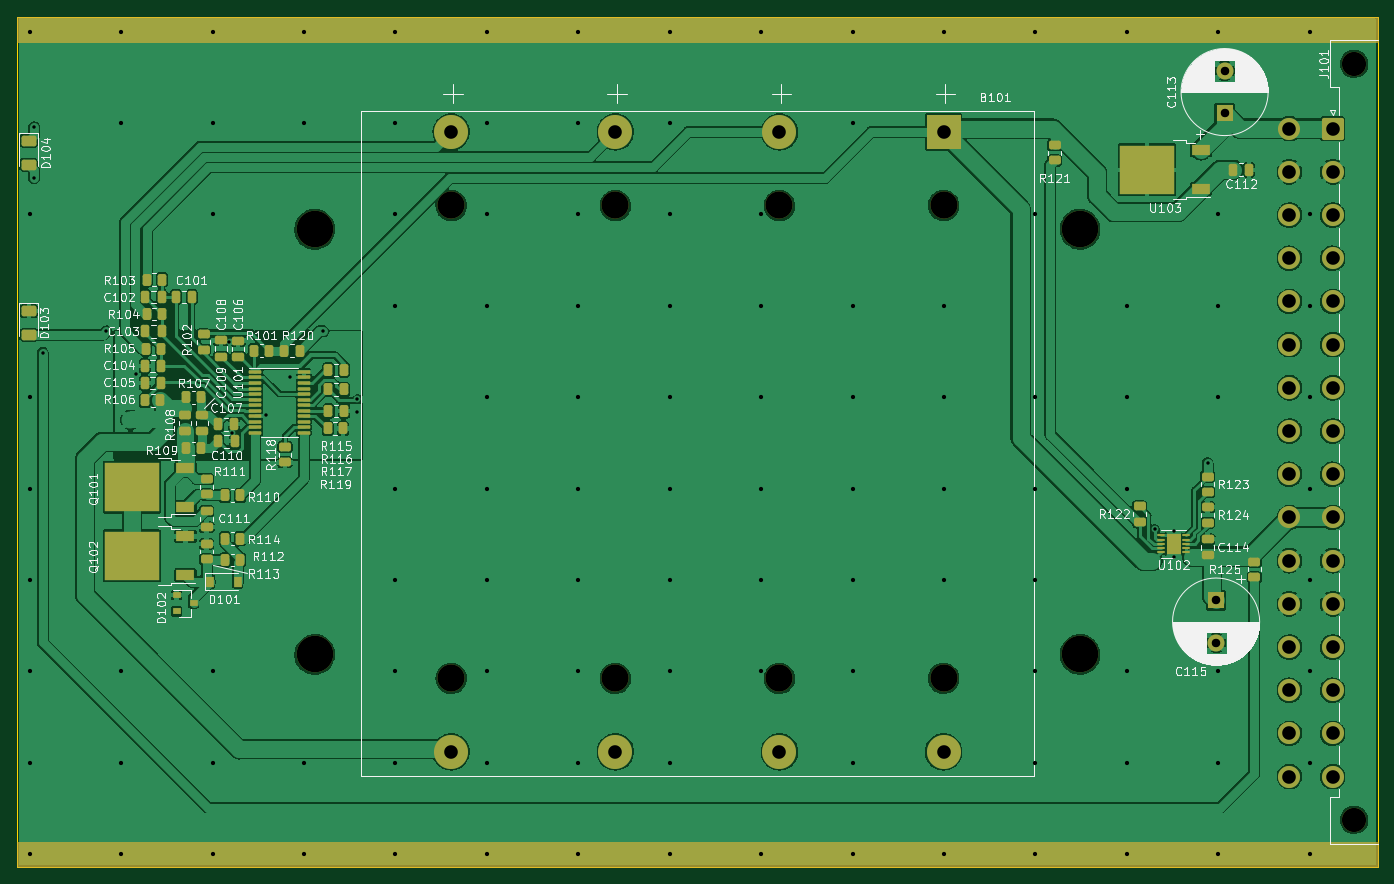
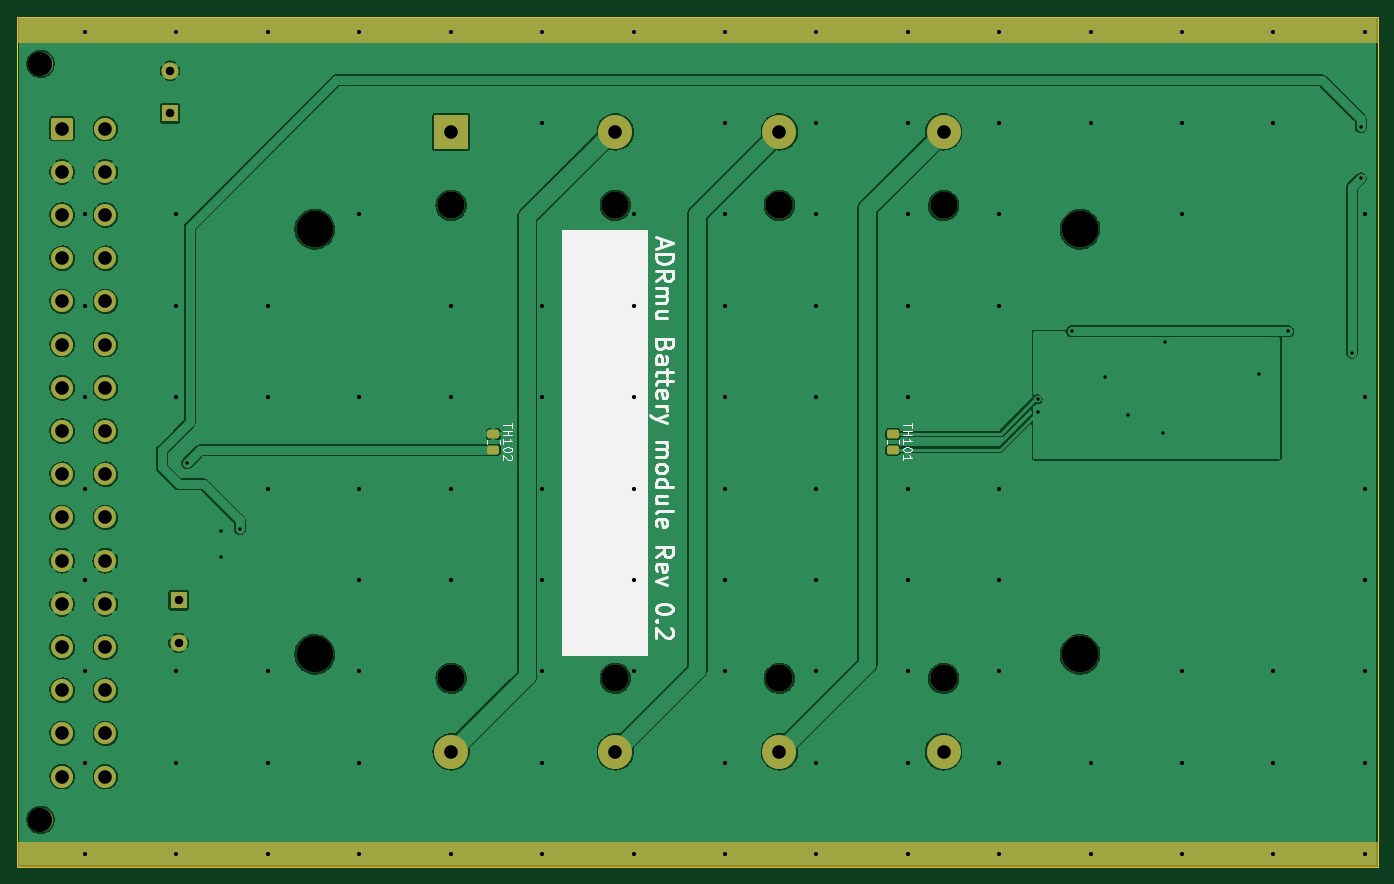
Circuit board: 11 layer files. Board 160.0 x 100.0 mm.
- bottom_copper: ADRmu_battery-B_Cu.gbr (218953 bytes)
- bottom_mask: ADRmu_battery-B_Mask.gbr (4092 bytes)
- paste: ADRmu_battery-B_Paste.gbr (1316 bytes)
- bottom_silk: ADRmu_battery-B_Silkscreen.gbr (10568 bytes)
- outline: ADRmu_battery-Edge_Cuts.gbr (731 bytes)
- top_copper: ADRmu_battery-F_Cu.gbr (381684 bytes)
- top_mask: ADRmu_battery-F_Mask.gbr (9908 bytes)
- paste: ADRmu_battery-F_Paste.gbr (7493 bytes)
- top_silk: ADRmu_battery-F_Silkscreen.gbr (92464 bytes)
- drill: ADRmu_battery-NPTH.drl (689 bytes)
- drill: ADRmu_battery-PTH.drl (3217 bytes)

=== bottom_copper: ADRmu_battery-B_Cu.gbr (218953 bytes, source omitted) ===
=== bottom_mask: ADRmu_battery-B_Mask.gbr ===
G04 #@! TF.GenerationSoftware,KiCad,Pcbnew,(6.0.0)*
G04 #@! TF.CreationDate,2022-04-07T22:49:51+02:00*
G04 #@! TF.ProjectId,ADRmu_battery,4144526d-755f-4626-9174-746572792e6b,0.2*
G04 #@! TF.SameCoordinates,Original*
G04 #@! TF.FileFunction,Soldermask,Bot*
G04 #@! TF.FilePolarity,Negative*
%FSLAX46Y46*%
G04 Gerber Fmt 4.6, Leading zero omitted, Abs format (unit mm)*
G04 Created by KiCad (PCBNEW (6.0.0)) date 2022-04-07 22:49:51*
%MOMM*%
%LPD*%
G01*
G04 APERTURE LIST*
G04 Aperture macros list*
%AMRoundRect*
0 Rectangle with rounded corners*
0 $1 Rounding radius*
0 $2 $3 $4 $5 $6 $7 $8 $9 X,Y pos of 4 corners*
0 Add a 4 corners polygon primitive as box body*
4,1,4,$2,$3,$4,$5,$6,$7,$8,$9,$2,$3,0*
0 Add four circle primitives for the rounded corners*
1,1,$1+$1,$2,$3*
1,1,$1+$1,$4,$5*
1,1,$1+$1,$6,$7*
1,1,$1+$1,$8,$9*
0 Add four rect primitives between the rounded corners*
20,1,$1+$1,$2,$3,$4,$5,0*
20,1,$1+$1,$4,$5,$6,$7,0*
20,1,$1+$1,$6,$7,$8,$9,0*
20,1,$1+$1,$8,$9,$2,$3,0*%
G04 Aperture macros list end*
%ADD10C,0.150000*%
%ADD11R,2.000000X2.000000*%
%ADD12C,2.000000*%
%ADD13C,4.300000*%
%ADD14C,3.200000*%
%ADD15R,4.000000X4.000000*%
%ADD16C,4.000000*%
%ADD17C,2.850000*%
%ADD18RoundRect,0.250000X-1.050000X1.050000X-1.050000X-1.050000X1.050000X-1.050000X1.050000X1.050000X0*%
%ADD19C,2.600000*%
%ADD20RoundRect,0.250000X-0.450000X0.262500X-0.450000X-0.262500X0.450000X-0.262500X0.450000X0.262500X0*%
G04 APERTURE END LIST*
D10*
X70000000Y-147000000D02*
X230000000Y-147000000D01*
X230000000Y-147000000D02*
X230000000Y-150000000D01*
X230000000Y-150000000D02*
X70000000Y-150000000D01*
X70000000Y-150000000D02*
X70000000Y-147000000D01*
G36*
X70000000Y-147000000D02*
G01*
X230000000Y-147000000D01*
X230000000Y-150000000D01*
X70000000Y-150000000D01*
X70000000Y-147000000D01*
G37*
X230000000Y-50000000D02*
X70000000Y-50000000D01*
X70000000Y-50000000D02*
X70000000Y-53000000D01*
X70000000Y-53000000D02*
X230000000Y-53000000D01*
X230000000Y-53000000D02*
X230000000Y-50000000D01*
G36*
X230000000Y-50000000D02*
G01*
X70000000Y-50000000D01*
X70000000Y-53000000D01*
X230000000Y-53000000D01*
X230000000Y-50000000D01*
G37*
D11*
G04 #@! TO.C,C115*
X211000000Y-118632323D03*
D12*
X211000000Y-123632323D03*
G04 #@! TD*
D11*
G04 #@! TO.C,C113*
X212000000Y-61367677D03*
D12*
X212000000Y-56367677D03*
G04 #@! TD*
D13*
G04 #@! TO.C,H104*
X195000000Y-75000000D03*
G04 #@! TD*
D14*
G04 #@! TO.C,B101*
X159650000Y-127805000D03*
X178950000Y-127805000D03*
X140350000Y-127805000D03*
X178950000Y-72195000D03*
X140350000Y-72195000D03*
X121050000Y-127805000D03*
X121050000Y-72195000D03*
X159650000Y-72195000D03*
D15*
X178950000Y-63550000D03*
D16*
X178950000Y-136450000D03*
X159650000Y-63550000D03*
X159650000Y-136450000D03*
X140350000Y-63550000D03*
X140350000Y-136450000D03*
X121050000Y-63550000D03*
X121050000Y-136450000D03*
G04 #@! TD*
D13*
G04 #@! TO.C,H101*
X195000000Y-125000000D03*
G04 #@! TD*
G04 #@! TO.C,H102*
X105000000Y-75000000D03*
G04 #@! TD*
D17*
G04 #@! TO.C,J101*
X227240000Y-144450000D03*
X227240000Y-55550000D03*
D18*
X224700000Y-63170000D03*
D19*
X224700000Y-68250000D03*
X224700000Y-73330000D03*
X224700000Y-78410000D03*
X224700000Y-83490000D03*
X224700000Y-88570000D03*
X224700000Y-93650000D03*
X224700000Y-98730000D03*
X224700000Y-103810000D03*
X224700000Y-108890000D03*
X224700000Y-113970000D03*
X224700000Y-119050000D03*
X224700000Y-124130000D03*
X224700000Y-129210000D03*
X224700000Y-134290000D03*
X224700000Y-139370000D03*
X219620000Y-63170000D03*
X219620000Y-68250000D03*
X219620000Y-73330000D03*
X219620000Y-78410000D03*
X219620000Y-83490000D03*
X219620000Y-88570000D03*
X219620000Y-93650000D03*
X219620000Y-98730000D03*
X219620000Y-103810000D03*
X219620000Y-108890000D03*
X219620000Y-113970000D03*
X219620000Y-119050000D03*
X219620000Y-124130000D03*
X219620000Y-129210000D03*
X219620000Y-134290000D03*
X219620000Y-139370000D03*
G04 #@! TD*
D13*
G04 #@! TO.C,H103*
X105000000Y-125000000D03*
G04 #@! TD*
D20*
G04 #@! TO.C,TH101*
X127000000Y-99087500D03*
X127000000Y-100912500D03*
G04 #@! TD*
G04 #@! TO.C,TH102*
X174000000Y-99087500D03*
X174000000Y-100912500D03*
G04 #@! TD*
M02*

=== paste: ADRmu_battery-B_Paste.gbr (1316 bytes, source withheld) ===
=== bottom_silk: ADRmu_battery-B_Silkscreen.gbr (10568 bytes, source omitted) ===
=== outline: ADRmu_battery-Edge_Cuts.gbr ===
G04 #@! TF.GenerationSoftware,KiCad,Pcbnew,(6.0.0)*
G04 #@! TF.CreationDate,2022-04-07T22:49:51+02:00*
G04 #@! TF.ProjectId,ADRmu_battery,4144526d-755f-4626-9174-746572792e6b,0.2*
G04 #@! TF.SameCoordinates,Original*
G04 #@! TF.FileFunction,Profile,NP*
%FSLAX46Y46*%
G04 Gerber Fmt 4.6, Leading zero omitted, Abs format (unit mm)*
G04 Created by KiCad (PCBNEW (6.0.0)) date 2022-04-07 22:49:51*
%MOMM*%
%LPD*%
G01*
G04 APERTURE LIST*
G04 #@! TA.AperFunction,Profile*
%ADD10C,0.100000*%
G04 #@! TD*
G04 APERTURE END LIST*
D10*
X230000000Y-50000000D02*
X70000000Y-50000000D01*
X70000000Y-50000000D02*
X70000000Y-150000000D01*
X70000000Y-150000000D02*
X230000000Y-150000000D01*
X230000000Y-150000000D02*
X230000000Y-50000000D01*
M02*

=== top_copper: ADRmu_battery-F_Cu.gbr (381684 bytes, source omitted) ===
=== top_mask: ADRmu_battery-F_Mask.gbr (9908 bytes, source omitted) ===
=== paste: ADRmu_battery-F_Paste.gbr (7493 bytes, source omitted) ===
=== top_silk: ADRmu_battery-F_Silkscreen.gbr (92464 bytes, source omitted) ===
=== drill: ADRmu_battery-NPTH.drl ===
M48
; DRILL file {KiCad (6.0.0)} date Thu Apr  7 22:49:53 2022
; FORMAT={-:-/ absolute / inch / decimal}
; #@! TF.CreationDate,2022-04-07T22:49:53+02:00
; #@! TF.GenerationSoftware,Kicad,Pcbnew,(6.0.0)
; #@! TF.FileFunction,NonPlated,1,2,NPTH
FMAT,2
INCH
; #@! TA.AperFunction,NonPlated,NPTH,ComponentDrill
T1C0.1122
; #@! TA.AperFunction,NonPlated,NPTH,ComponentDrill
T2C0.1260
; #@! TA.AperFunction,NonPlated,NPTH,ComponentDrill
T3C0.1693
%
G90
G05
T1
X8.9465Y-2.187
X8.9465Y-5.687
T2
X4.7657Y-2.8423
X4.7657Y-5.0317
X5.5256Y-2.8423
X5.5256Y-5.0317
X6.2854Y-2.8423
X6.2854Y-5.0317
X7.0453Y-2.8423
X7.0453Y-5.0317
T3
X4.1339Y-2.9528
X4.1339Y-4.9213
X7.6772Y-2.9528
X7.6772Y-4.9213
T0
M30

=== drill: ADRmu_battery-PTH.drl ===
M48
; DRILL file {KiCad (6.0.0)} date Thu Apr  7 22:49:53 2022
; FORMAT={-:-/ absolute / inch / decimal}
; #@! TF.CreationDate,2022-04-07T22:49:53+02:00
; #@! TF.GenerationSoftware,Kicad,Pcbnew,(6.0.0)
; #@! TF.FileFunction,Plated,1,2,PTH
FMAT,2
INCH
; #@! TA.AperFunction,Plated,PTH,ViaDrill
T1C0.0157
; #@! TA.AperFunction,Plated,PTH,ViaDrill
T2C0.0197
; #@! TA.AperFunction,Plated,PTH,ComponentDrill
T3C0.0394
; #@! TA.AperFunction,Plated,PTH,ComponentDrill
T4C0.0630
%
G90
G05
T1
X2.8346Y-2.4803
X2.8346Y-2.7165
X2.874Y-3.5236
X3.1693Y-3.4252
X3.3071Y-3.622
X3.7395Y-3.4746
X3.7495Y-3.8946
X3.9095Y-3.8146
X4.0195Y-3.6346
X4.1732Y-3.4252
X4.3307Y-3.7402
X4.3307Y-3.7992
X8.0236Y-4.342
X8.1102Y-4.3504
X8.1102Y-4.4685
X8.2677Y-4.0354
T2
X2.815Y-2.0374
X2.815Y-2.8839
X2.815Y-3.7303
X2.815Y-4.1535
X2.815Y-4.5768
X2.815Y-5.0
X2.815Y-5.4232
X2.815Y-5.8465
X3.2382Y-2.0374
X3.2382Y-2.4606
X3.2382Y-5.0
X3.2382Y-5.4232
X3.2382Y-5.8465
X3.6614Y-2.0374
X3.6614Y-2.4606
X3.6614Y-2.8839
X3.6614Y-5.0
X3.6614Y-5.4232
X3.6614Y-5.8465
X4.0846Y-2.0374
X4.0846Y-2.4606
X4.0846Y-5.4232
X4.0846Y-5.8465
X4.5079Y-2.0374
X4.5079Y-2.4606
X4.5079Y-2.8839
X4.5079Y-3.3071
X4.5079Y-4.1535
X4.5079Y-4.5768
X4.5079Y-5.0
X4.5079Y-5.4232
X4.5079Y-5.8465
X4.9311Y-2.0374
X4.9311Y-2.4606
X4.9311Y-2.8839
X4.9311Y-3.3071
X4.9311Y-3.7303
X4.9311Y-4.1535
X4.9311Y-4.5768
X4.9311Y-5.0
X4.9311Y-5.4232
X4.9311Y-5.8465
X5.3543Y-2.0374
X5.3543Y-2.4606
X5.3543Y-2.8839
X5.3543Y-3.3071
X5.3543Y-3.7303
X5.3543Y-4.1535
X5.3543Y-4.5768
X5.3543Y-5.0
X5.3543Y-5.4232
X5.3543Y-5.8465
X5.7776Y-2.0374
X5.7776Y-2.4606
X5.7776Y-2.8839
X5.7776Y-3.3071
X5.7776Y-3.7303
X5.7776Y-4.1535
X5.7776Y-4.5768
X5.7776Y-5.0
X5.7776Y-5.4232
X5.7776Y-5.8465
X6.2008Y-2.0374
X6.2008Y-2.8839
X6.2008Y-3.3071
X6.2008Y-3.7303
X6.2008Y-4.1535
X6.2008Y-4.5768
X6.2008Y-5.0
X6.2008Y-5.8465
X6.624Y-2.0374
X6.624Y-2.4606
X6.624Y-3.3071
X6.624Y-3.7303
X6.624Y-4.1535
X6.624Y-4.5768
X6.624Y-5.0
X6.624Y-5.4232
X6.624Y-5.8465
X7.0472Y-2.0374
X7.0472Y-3.3071
X7.0472Y-3.7303
X7.0472Y-4.1535
X7.0472Y-4.5768
X7.0472Y-5.8465
X7.4705Y-2.0374
X7.4705Y-2.8839
X7.4705Y-3.7303
X7.4705Y-4.1535
X7.4705Y-4.5768
X7.4705Y-5.0
X7.4705Y-5.4232
X7.4705Y-5.8465
X7.8937Y-2.0374
X7.8937Y-3.3071
X7.8937Y-3.7303
X7.8937Y-4.1535
X7.8937Y-5.0
X7.8937Y-5.4232
X7.8937Y-5.8465
X8.3169Y-2.0374
X8.3169Y-2.8839
X8.3169Y-3.3071
X8.3169Y-3.7303
X8.3169Y-5.0
X8.3169Y-5.4232
X8.3169Y-5.8465
X8.7402Y-2.0374
X8.7402Y-2.8839
X8.7402Y-3.3071
X8.7402Y-3.7303
X8.7402Y-4.1535
X8.7402Y-4.5768
X8.7402Y-5.0
X8.7402Y-5.4232
X8.7402Y-5.8465
T3
X8.3071Y-4.6706
X8.3071Y-4.8674
X8.3465Y-2.2192
X8.3465Y-2.4161
T4
X4.7657Y-2.502
X4.7657Y-5.372
X5.5256Y-2.502
X5.5256Y-5.372
X6.2854Y-2.502
X6.2854Y-5.372
X7.0453Y-2.502
X7.0453Y-5.372
X8.6465Y-2.487
X8.6465Y-2.687
X8.6465Y-2.887
X8.6465Y-3.087
X8.6465Y-3.287
X8.6465Y-3.487
X8.6465Y-3.687
X8.6465Y-3.887
X8.6465Y-4.087
X8.6465Y-4.287
X8.6465Y-4.487
X8.6465Y-4.687
X8.6465Y-4.887
X8.6465Y-5.087
X8.6465Y-5.287
X8.6465Y-5.487
X8.8465Y-2.487
X8.8465Y-2.687
X8.8465Y-2.887
X8.8465Y-3.087
X8.8465Y-3.287
X8.8465Y-3.487
X8.8465Y-3.687
X8.8465Y-3.887
X8.8465Y-4.087
X8.8465Y-4.287
X8.8465Y-4.487
X8.8465Y-4.687
X8.8465Y-4.887
X8.8465Y-5.087
X8.8465Y-5.287
X8.8465Y-5.487
T0
M30

